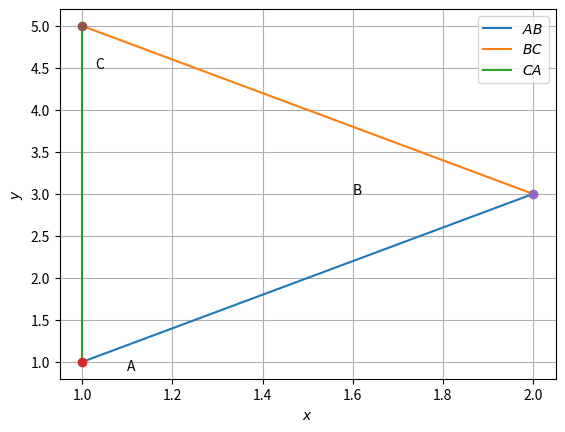

This figure's Python source:
import numpy as np
import matplotlib.pyplot as plt
def dir_vec(A,B):
  return B-A
def norm_vec(A,B):
  return np.matmul(omat, dir_vec(A,B))
#Generate line points
def line_gen(A,B):
  len =10
  dim = A.shape[0]
  x_AB = np.zeros((dim,len))
  lam_1 = np.linspace(0,1,len)
  for i in range(len):
    temp1 = A + lam_1[i]*(B-A)
    x_AB[:,i]= temp1.T
  return x_AB
dvec = np.array([-1,1]) 
#Orthogonal matrix
omat = np.array([[0,1],[-1,0]]) 
A = np.array([1,1,2]) 
B = np.array([2,3,5]) 
C = np.array([1,5,5])  
d=B-A
e=C-A
product=np.cross(d,e)
area=np.linalg.norm(product)/2
print(area)
#Generating all lines
x_AB = line_gen(A,B)
x_BC = line_gen(B,C)
x_CA = line_gen(C,A)
#Plotting all lines
plt.plot(x_AB[0,:],x_AB[1,:],label='$AB$')
plt.plot(x_BC[0,:],x_BC[1,:],label='$BC$')
plt.plot(x_CA[0,:],x_CA[1,:],label='$CA$')
plt.plot(A[0], A[1], 'o')
plt.text(A[0] * (1 + 0.1), A[1] * (1 - 0.1) , 'A')
plt.plot(B[0], B[1], 'o')
plt.text(B[0] * (1 - 0.2), B[1] * (1) , 'B')
plt.plot(C[0], C[1], 'o')
plt.text(C[0] * (1 + 0.03), C[1] * (1 - 0.1) , 'C')
plt.xlabel('$x$')
plt.ylabel('$y$')
plt.legend(loc='best')
plt.grid() 
plt.show()